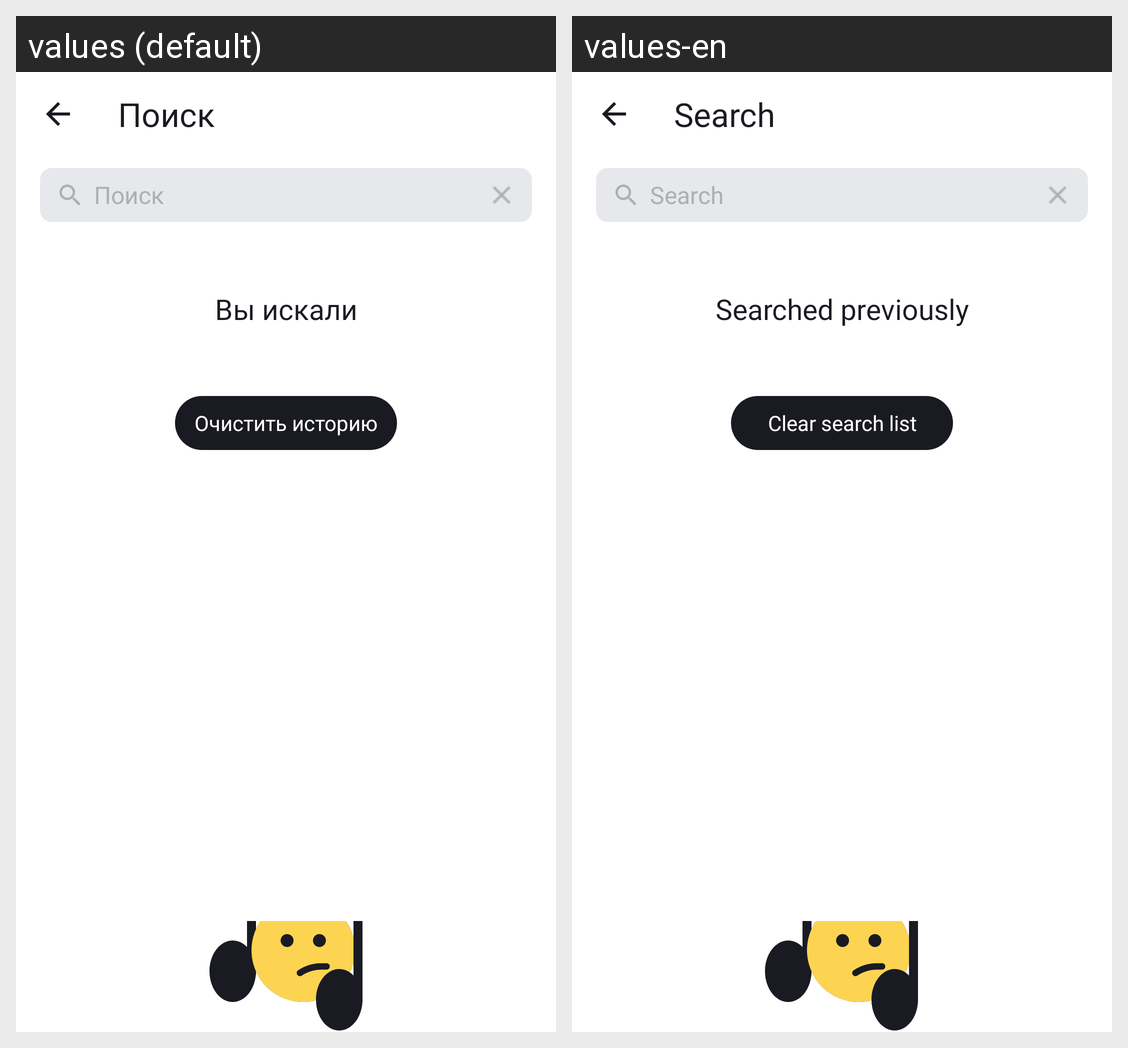

The same Android screen rendered under two of its app's locales, left to right. List the strings drawn on it with the default value and each locale's translation.
Android screen res/layout/activity_search.xml rendered under 2 locales, left to right: values (default), values-en. Device: Nexus 5 (rendered at 1080×1920; each locale shown at half size, 540×960, under a caption strip naming it); theme Base.Theme.PlaylistMaker.
Strings drawn on this screen, with the default value and each locale's value (text and hints the layout hard-codes, and strings that could not be matched under every locale, appear in the picture but are not listed):

search_small
  values: Поиск
  values-en: Search

searched_before_text
  values: Вы искали
  values-en: Searched previously

clear_history_text
  values: Очистить историю
  values-en: Clear search list
